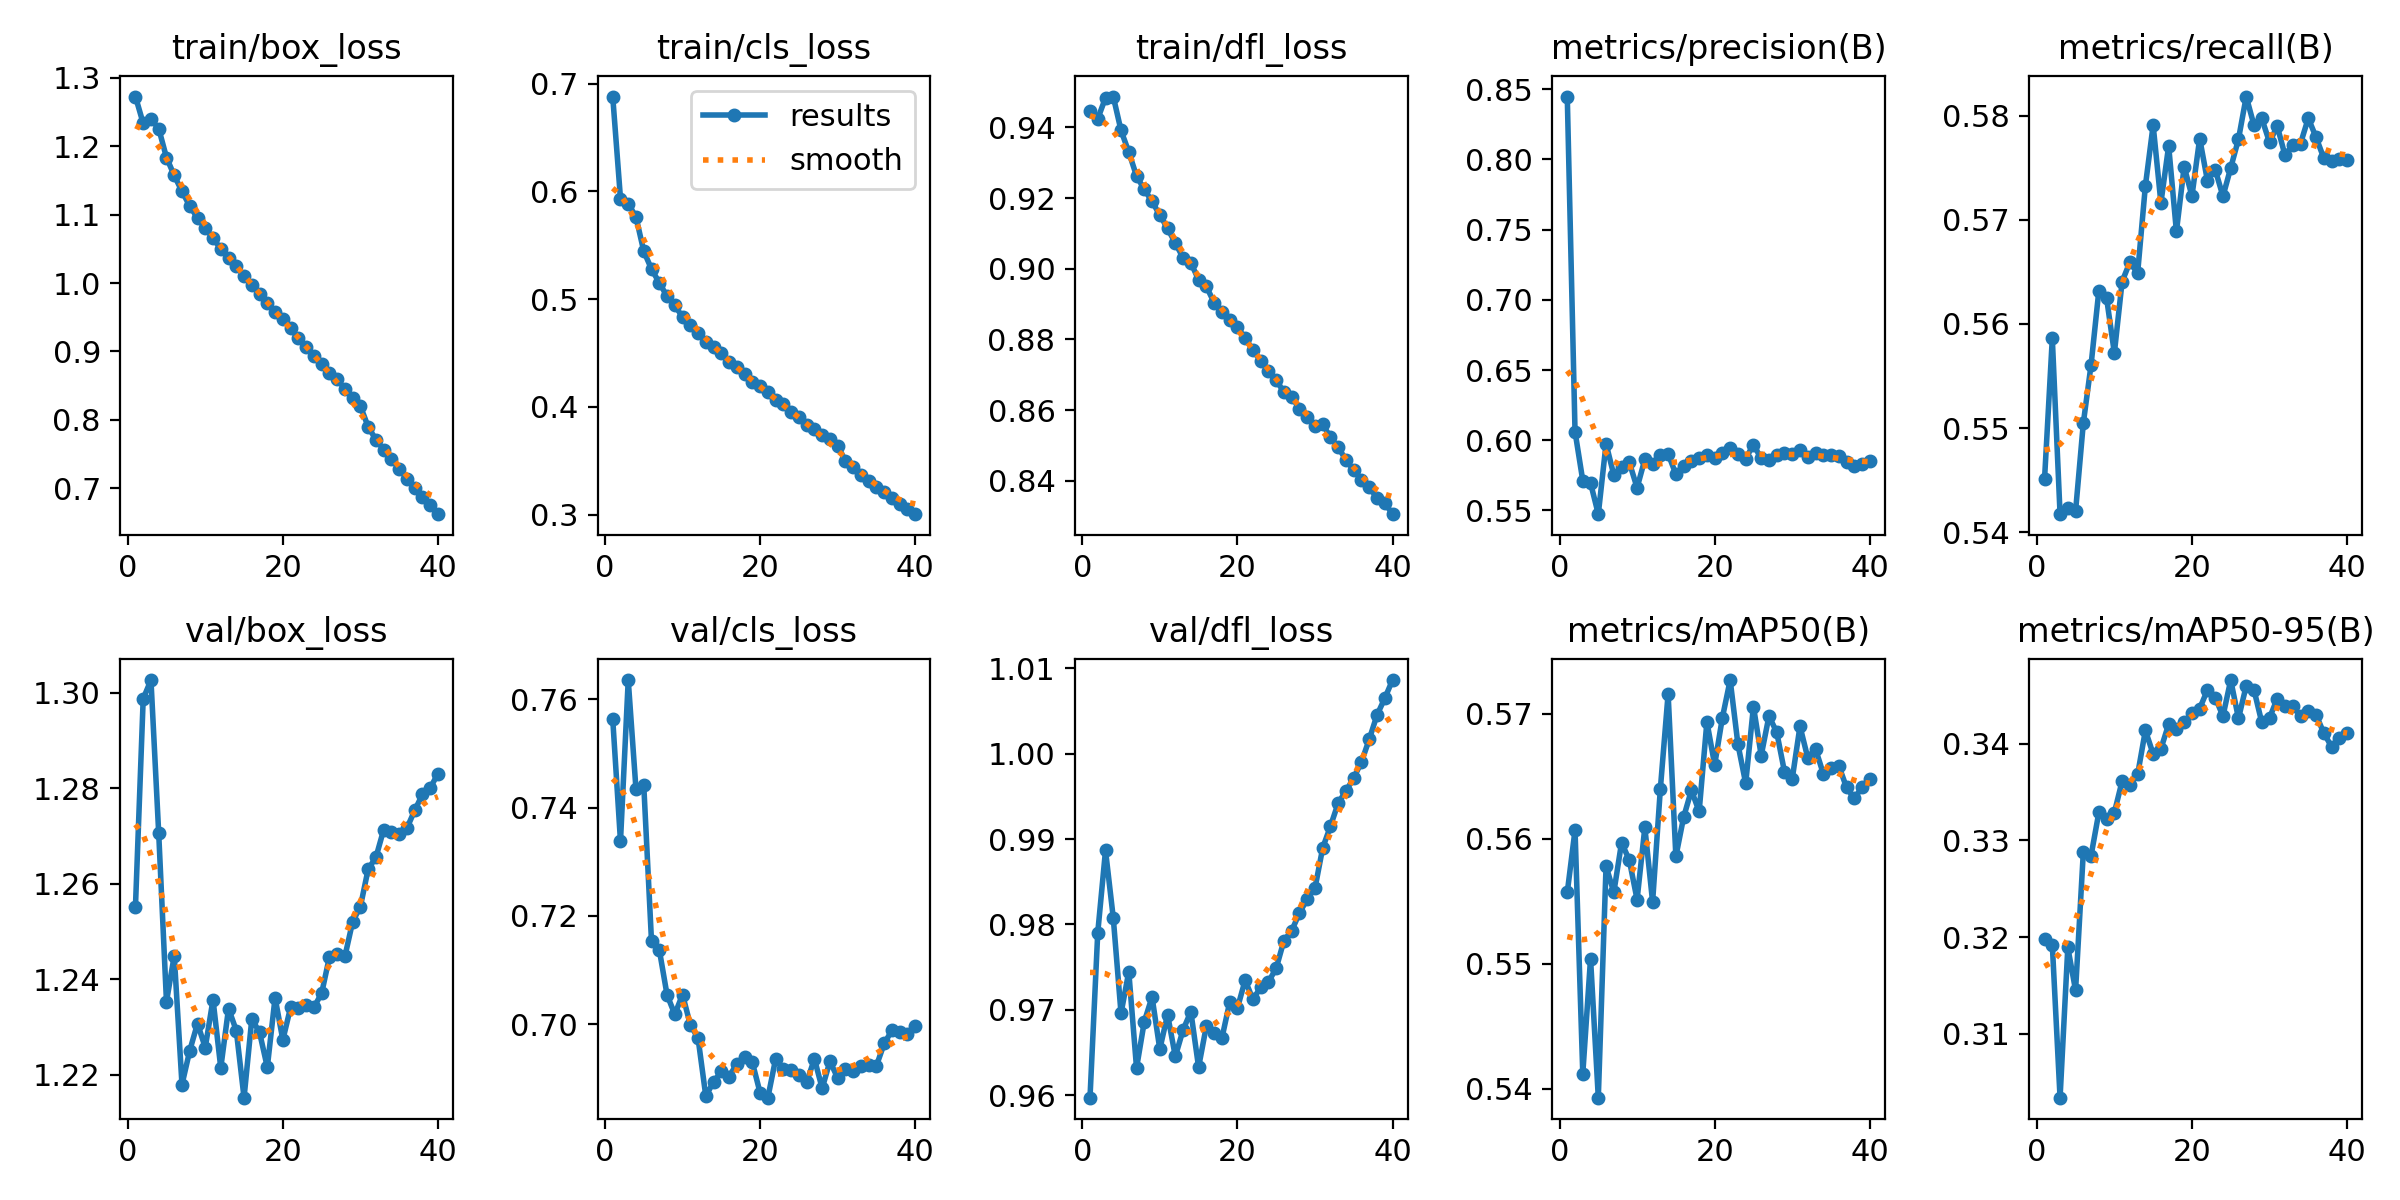

Source data for this figure (header and first rows):
epoch, time, train/box_loss, train/cls_loss, train/dfl_loss, metrics/precision(B), metrics/recall(B), metrics/mAP50(B), metrics/mAP50-95(B), val/box_loss, val/cls_loss, val/dfl_loss, lr/pg0, lr/pg1, lr/pg2
1, 627.8, 1.273, 0.688, 0.9446, 0.8448, 0.5451, 0.5557, 0.3198, 1.255, 0.7563, 0.9597, 0.003332, 0.003332, 0.003332
2, 1215, 1.233, 0.5933, 0.9424, 0.6062, 0.5586, 0.5607, 0.3192, 1.299, 0.7338, 0.979, 0.006501, 0.006501, 0.006501
3, 1796, 1.239, 0.5886, 0.9484, 0.5712, 0.5417, 0.5412, 0.3034, 1.303, 0.7635, 0.9887, 0.009504, 0.009504, 0.009504
4, 2373, 1.226, 0.5761, 0.9487, 0.5696, 0.5423, 0.5504, 0.3189, 1.271, 0.7433, 0.9808, 0.009258, 0.009258, 0.009258
5, 2949, 1.183, 0.5444, 0.9391, 0.5474, 0.542, 0.5393, 0.3145, 1.235, 0.7442, 0.9696, 0.00901, 0.00901, 0.00901
6, 3525, 1.157, 0.5278, 0.933, 0.5976, 0.5505, 0.5578, 0.3288, 1.245, 0.7154, 0.9745, 0.008762, 0.008762, 0.008762
7, 4101, 1.134, 0.5151, 0.9262, 0.5753, 0.5561, 0.5557, 0.3284, 1.218, 0.7138, 0.9632, 0.008515, 0.008515, 0.008515
8, 4676, 1.113, 0.5026, 0.9224, 0.5807, 0.5632, 0.5597, 0.3329, 1.225, 0.7055, 0.9686, 0.008268, 0.008268, 0.008268
9, 5253, 1.095, 0.4941, 0.919, 0.5842, 0.5625, 0.5583, 0.3322, 1.231, 0.7019, 0.9715, 0.00802, 0.00802, 0.00802
10, 5831, 1.08, 0.4834, 0.9152, 0.5662, 0.5572, 0.5551, 0.3329, 1.226, 0.7055, 0.9654, 0.007772, 0.007772, 0.007772
11, 6408, 1.065, 0.4763, 0.9114, 0.5864, 0.5641, 0.5609, 0.3361, 1.236, 0.6999, 0.9694, 0.007525, 0.007525, 0.007525
12, 6985, 1.05, 0.4687, 0.9073, 0.5833, 0.5659, 0.555, 0.3357, 1.221, 0.6975, 0.9645, 0.007278, 0.007278, 0.007278
13, 7562, 1.037, 0.4603, 0.9031, 0.5897, 0.5649, 0.564, 0.3368, 1.234, 0.6868, 0.9676, 0.00703, 0.00703, 0.00703
14, 8138, 1.025, 0.4553, 0.9017, 0.5904, 0.5733, 0.5716, 0.3414, 1.229, 0.6894, 0.9698, 0.006783, 0.006783, 0.006783
15, 8714, 1.01, 0.4495, 0.8969, 0.5758, 0.5791, 0.5586, 0.3389, 1.215, 0.6913, 0.9633, 0.006535, 0.006535, 0.006535
16, 9289, 0.9969, 0.4416, 0.895, 0.5815, 0.5716, 0.5617, 0.3395, 1.232, 0.6904, 0.9681, 0.006287, 0.006287, 0.006287
17, 9866, 0.9845, 0.4366, 0.8904, 0.5849, 0.5771, 0.5639, 0.342, 1.229, 0.6928, 0.9672, 0.00604, 0.00604, 0.00604
18, 10443, 0.9713, 0.4304, 0.8877, 0.5873, 0.5689, 0.5622, 0.3415, 1.222, 0.694, 0.9667, 0.005792, 0.005792, 0.005792
19, 11019, 0.9584, 0.4227, 0.8855, 0.5898, 0.5751, 0.5694, 0.3422, 1.236, 0.693, 0.9708, 0.005545, 0.005545, 0.005545
20, 11596, 0.9473, 0.4189, 0.8834, 0.5876, 0.5723, 0.5659, 0.3432, 1.227, 0.6874, 0.9702, 0.005298, 0.005298, 0.005298
21, 12173, 0.9338, 0.4133, 0.8804, 0.5911, 0.5778, 0.5697, 0.3436, 1.234, 0.6865, 0.9735, 0.00505, 0.00505, 0.00505
22, 12752, 0.9194, 0.4062, 0.877, 0.5948, 0.5737, 0.5727, 0.3456, 1.234, 0.6936, 0.9712, 0.004803, 0.004803, 0.004803
23, 13329, 0.906, 0.4024, 0.874, 0.59, 0.5748, 0.5676, 0.3448, 1.235, 0.6917, 0.9726, 0.004555, 0.004555, 0.004555
24, 13905, 0.8929, 0.3947, 0.8712, 0.5869, 0.5723, 0.5645, 0.3429, 1.234, 0.6916, 0.9733, 0.004307, 0.004307, 0.004307
25, 14482, 0.882, 0.3905, 0.8685, 0.5969, 0.575, 0.5706, 0.3466, 1.237, 0.6906, 0.9748, 0.00406, 0.00406, 0.00406
26, 15059, 0.8679, 0.3835, 0.8651, 0.587, 0.5777, 0.5667, 0.3426, 1.245, 0.6893, 0.9781, 0.003812, 0.003812, 0.003812
27, 15636, 0.8596, 0.379, 0.8638, 0.5858, 0.5818, 0.5698, 0.346, 1.245, 0.6937, 0.9793, 0.003565, 0.003565, 0.003565
28, 16217, 0.8449, 0.3737, 0.8604, 0.5894, 0.5791, 0.5685, 0.3456, 1.245, 0.6882, 0.9813, 0.003318, 0.003318, 0.003318
29, 16796, 0.8321, 0.3701, 0.858, 0.5912, 0.5797, 0.5654, 0.3422, 1.252, 0.6932, 0.983, 0.00307, 0.00307, 0.00307
30, 17372, 0.8201, 0.3638, 0.8556, 0.5902, 0.5775, 0.5648, 0.3427, 1.255, 0.6901, 0.9842, 0.002822, 0.002822, 0.002822
31, 17948, 0.7898, 0.3498, 0.8559, 0.5929, 0.579, 0.569, 0.3447, 1.263, 0.6918, 0.989, 0.002575, 0.002575, 0.002575
32, 18520, 0.771, 0.3437, 0.8523, 0.588, 0.5762, 0.5665, 0.3439, 1.266, 0.6914, 0.9915, 0.002328, 0.002328, 0.002328
33, 19093, 0.7564, 0.3369, 0.8495, 0.5908, 0.5772, 0.5672, 0.3439, 1.271, 0.6924, 0.9942, 0.00208, 0.00208, 0.00208
34, 19664, 0.7425, 0.3312, 0.8459, 0.5895, 0.5773, 0.5652, 0.3429, 1.271, 0.6925, 0.9956, 0.001832, 0.001832, 0.001832
35, 20236, 0.7284, 0.3253, 0.843, 0.5895, 0.5798, 0.5656, 0.3434, 1.27, 0.6924, 0.9971, 0.001585, 0.001585, 0.001585
36, 20807, 0.7137, 0.3208, 0.8403, 0.5891, 0.5779, 0.5659, 0.343, 1.272, 0.6965, 0.999, 0.001337, 0.001337, 0.001337
37, 21377, 0.6999, 0.3149, 0.8381, 0.5847, 0.5759, 0.5641, 0.3411, 1.275, 0.6989, 1.002, 0.00109, 0.00109, 0.00109
38, 21948, 0.6866, 0.3095, 0.8351, 0.582, 0.5756, 0.5632, 0.3397, 1.279, 0.6986, 1.005, 0.0008425, 0.0008425, 0.0008425
39, 22520, 0.6749, 0.3051, 0.8338, 0.5832, 0.5758, 0.5641, 0.3406, 1.28, 0.6983, 1.006, 0.000595, 0.000595, 0.000595
40, 23091, 0.6621, 0.3003, 0.8306, 0.5849, 0.5757, 0.5648, 0.3411, 1.283, 0.6997, 1.009, 0.0003475, 0.0003475, 0.0003475
